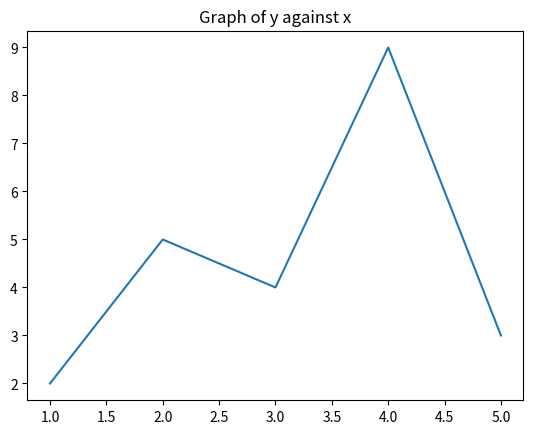

Generate this figure with matplotlib:
import numpy as cm
from matplotlib import pyplot as plt
x = [1,2,3,4,5]
y = [2,5,4,9,3]
plt.title("Graph of y against x")
plt.plot(x,y)
plt.show()